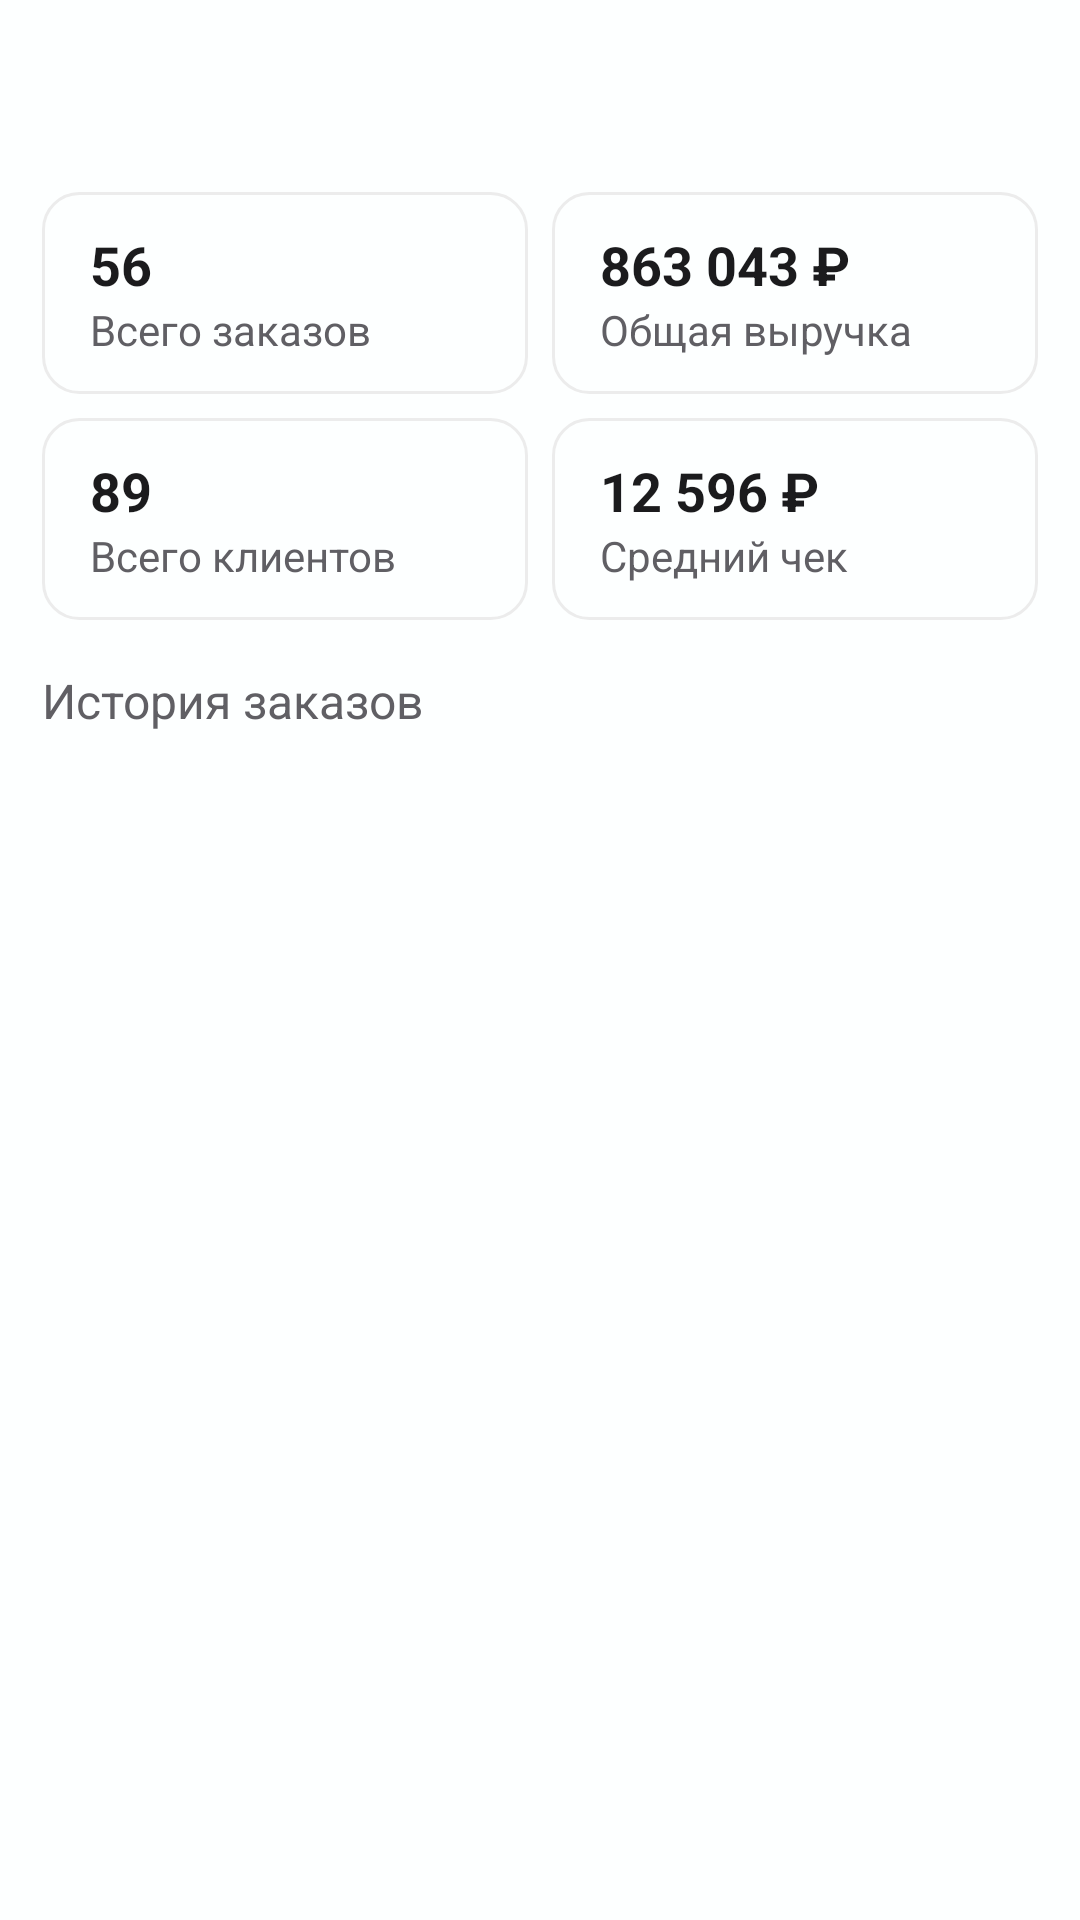

The Android layout XML behind this screen, and the referenced resources:
<!-- AndroidManifest.xml: application theme Theme.DataBaseXMLCourse -->
<!-- res/layout/fragment_home.xml -->
<?xml version="1.0" encoding="utf-8"?>
<LinearLayout xmlns:android="http://schemas.android.com/apk/res/android"
    xmlns:tools="http://schemas.android.com/tools"
    android:layout_width="match_parent"
    android:background="@color/backgroundMain"
    android:layout_height="match_parent"
    android:orientation="vertical"
    android:paddingHorizontal="14dp"
    tools:context=".features.feature_home.HomeFragment">

    <include layout="@layout/navbar" android:id="@+id/fragmentToolbar" />

    <LinearLayout
        android:layout_width="match_parent"
        android:layout_height="wrap_content"
        android:orientation="horizontal">
        <LinearLayout
            android:layout_width="0dp"
            android:layout_height="wrap_content"
            android:layout_weight="1"
            android:background="@drawable/round_corners"
            android:paddingVertical="12dp"
            android:paddingHorizontal="16dp"
            android:layout_marginEnd="8dp"
            android:orientation="vertical">
            <TextView
                android:id="@+id/statsOrders"
                android:layout_width="wrap_content"
                android:layout_height="wrap_content"
                android:text="56"
                android:textColor="@color/black"
                android:textStyle="bold"
                android:textSize="18sp" />
            <TextView
                android:layout_width="wrap_content"
                android:layout_height="wrap_content"
                android:text="@string/main_stats_orders"
                android:textColor="@color/textGray"
                android:textSize="14sp" />
        </LinearLayout>

        <LinearLayout
            android:layout_width="0dp"
            android:layout_height="wrap_content"
            android:layout_weight="1"
            android:background="@drawable/round_corners"
            android:paddingVertical="12dp"
            android:paddingHorizontal="16dp"
            android:orientation="vertical">
            <TextView
                android:id="@+id/statsTotalSum"
                android:layout_width="wrap_content"
                android:layout_height="wrap_content"
                android:text="863 043 ₽"
                android:textColor="@color/black"
                android:textStyle="bold"
                android:textSize="18sp" />
            <TextView
                android:layout_width="wrap_content"
                android:layout_height="wrap_content"
                android:text="@string/main_stats_total_sum"
                android:textColor="@color/textGray"
                android:textSize="14sp" />
        </LinearLayout>
    </LinearLayout>

    <LinearLayout
        android:layout_width="match_parent"
        android:layout_height="wrap_content"
        android:orientation="horizontal"
        android:layout_marginTop="8dp">
        <LinearLayout
            android:layout_width="0dp"
            android:layout_height="wrap_content"
            android:layout_weight="1"
            android:background="@drawable/round_corners"
            android:paddingVertical="12dp"
            android:paddingHorizontal="16dp"
            android:layout_marginEnd="8dp"
            android:orientation="vertical">
            <TextView
                android:id="@+id/statsTotalClients"
                android:layout_width="wrap_content"
                android:layout_height="wrap_content"
                android:text="89"
                android:textColor="@color/black"
                android:textStyle="bold"
                android:textSize="18sp" />
            <TextView
                android:layout_width="wrap_content"
                android:layout_height="wrap_content"
                android:text="@string/main_stats_total_clients"
                android:textColor="@color/textGray"
                android:textSize="14sp" />
        </LinearLayout>

        <LinearLayout
            android:layout_width="0dp"
            android:layout_height="wrap_content"
            android:layout_weight="1"
            android:background="@drawable/round_corners"
            android:paddingVertical="12dp"
            android:paddingHorizontal="16dp"
            android:orientation="vertical">
            <TextView
                android:id="@+id/statsAverageSum"
                android:layout_width="wrap_content"
                android:layout_height="wrap_content"
                android:text="12 596 ₽"
                android:textColor="@color/black"
                android:textStyle="bold"
                android:textSize="18sp" />
            <TextView
                android:layout_width="wrap_content"
                android:layout_height="wrap_content"
                android:text="@string/main_stats_average_sum"
                android:textColor="@color/textGray"
                android:textSize="14sp" />
        </LinearLayout>
    </LinearLayout>

    <TextView
        android:layout_width="wrap_content"
        android:layout_height="wrap_content"
        android:text="@string/main_stats_orders_history"
        android:textColor="@color/textGray"
        android:layout_marginTop="16dp"
        android:textSize="16sp" />

    <androidx.recyclerview.widget.RecyclerView
        android:id="@+id/recycler"
        android:layout_width="match_parent"
        android:layout_height="match_parent"
        android:layout_marginTop="8dp"/>

</LinearLayout>
<!-- res/layout/navbar.xml (included above) -->
<com.google.android.material.appbar.AppBarLayout
    xmlns:android="http://schemas.android.com/apk/res/android"
    xmlns:app="http://schemas.android.com/apk/res-auto"
    android:layout_width="match_parent"
    android:layout_height="wrap_content">

    <com.google.android.material.appbar.MaterialToolbar
        android:id="@+id/toolbar"
        android:layout_width="match_parent"
        android:layout_height="?attr/actionBarSize"
        android:background="@color/backgroundMain"
        app:titleTextColor="@color/black" />

</com.google.android.material.appbar.AppBarLayout>
<!-- resources referenced by this layout -->
<resources>
  <color name="backgroundMain">#FDFFFF</color>
  <color name="black">#1b1b1d</color>
  <color name="textGray">#605F64</color>
  <!-- drawable round_corners (drawable) -->
  <?xml version="1.0" encoding="utf-8"?>
  <shape xmlns:android="http://schemas.android.com/apk/res/android">
      <corners android:radius="12dp" />
      <stroke android:width="1dp" android:color="@color/divider" />
  </shape>
  <string name="main_stats_average_sum">Средний чек</string>
  <string name="main_stats_orders">Всего заказов</string>
  <string name="main_stats_orders_history">История заказов</string>
  <string name="main_stats_total_clients">Всего клиентов</string>
  <string name="main_stats_total_sum">Общая выручка</string>
  <style name="Theme.DataBaseXMLCourse" parent="Base.Theme.DataBaseXMLCourse" />
  <color name="divider">#ECECEC</color>
  <style name="Base.Theme.DataBaseXMLCourse" parent="Theme.Material3.DayNight.NoActionBar">
          
          
      </style>
</resources>
